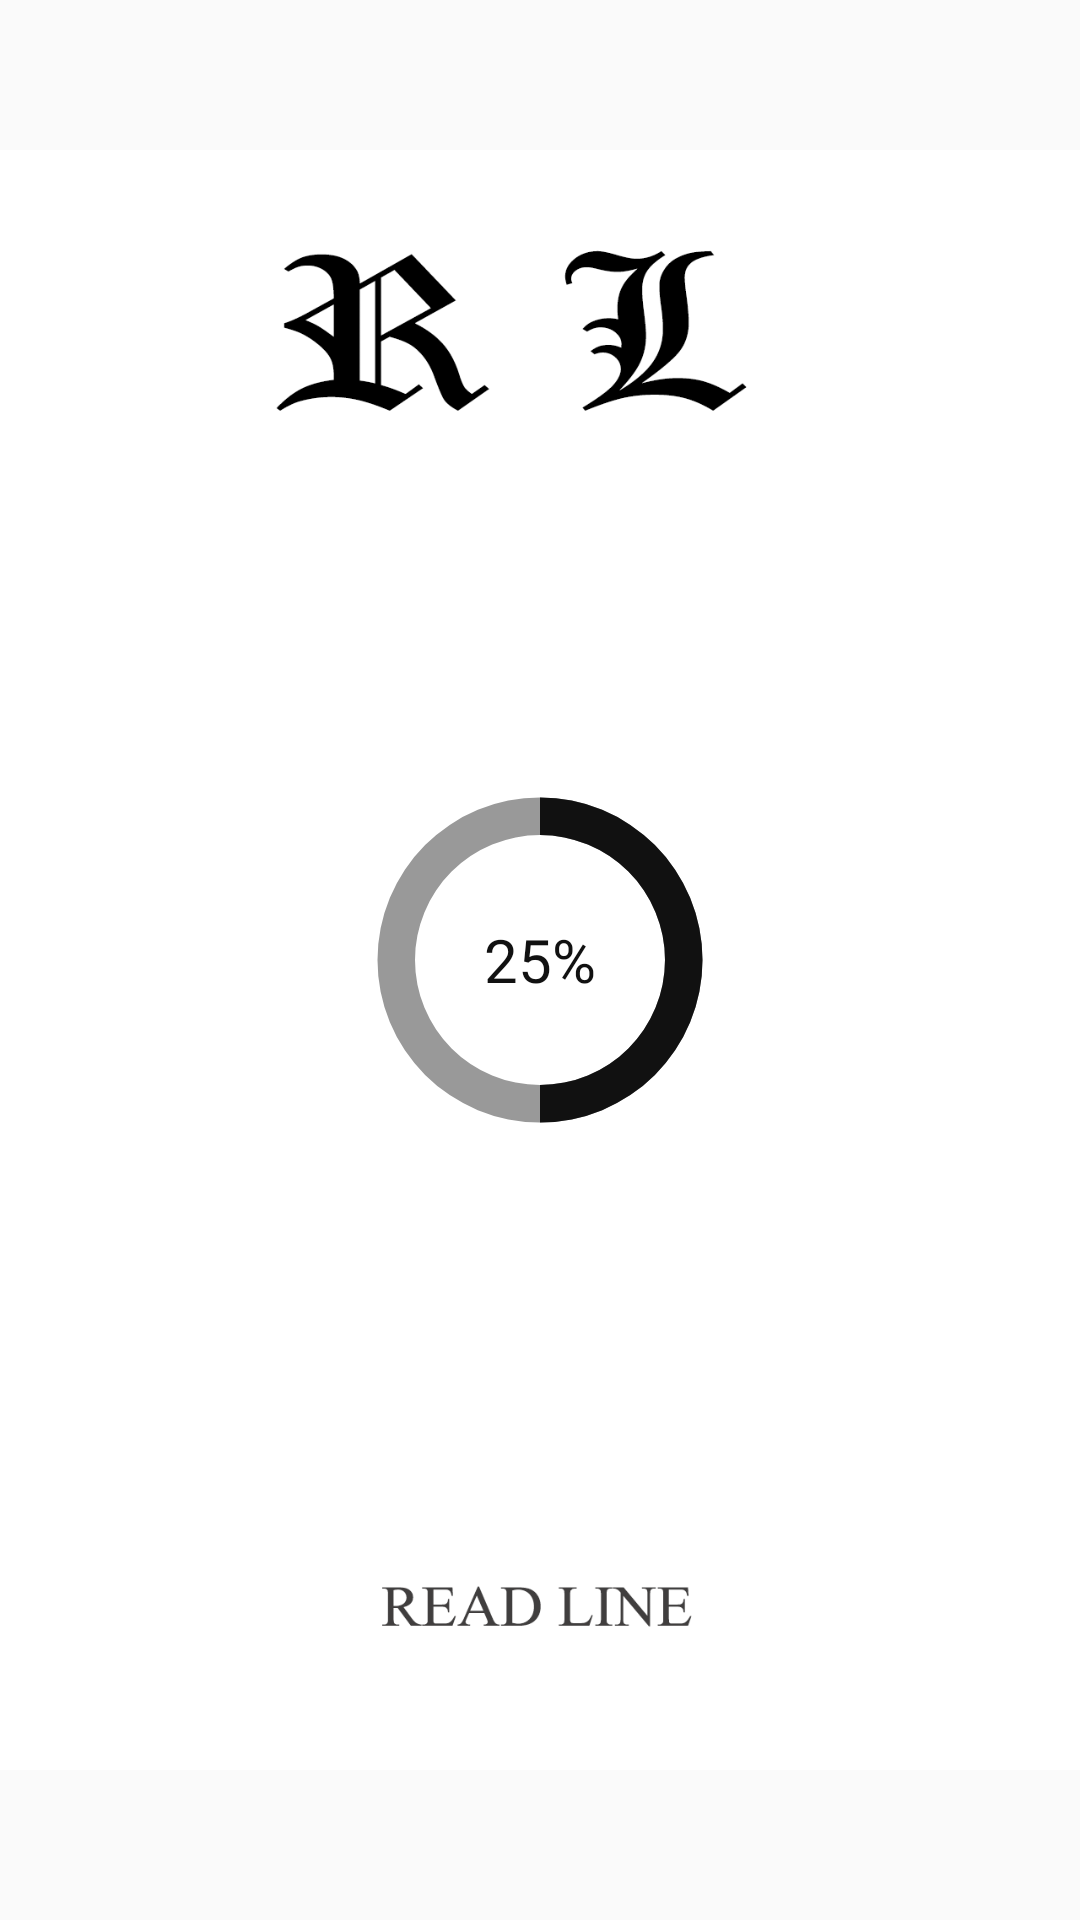

Layout XML and referenced resources for this Android screen:
<!-- AndroidManifest.xml: application theme AppTheme -->
<!-- res/layout/activity_splash_screen.xml -->
<?xml version="1.0" encoding="utf-8"?>
<RelativeLayout xmlns:android="http://schemas.android.com/apk/res/android"
    xmlns:app="http://schemas.android.com/apk/res-auto"
    xmlns:tools="http://schemas.android.com/tools"
    android:layout_width="match_parent"
    android:layout_height="match_parent"
    tools:context=".SplashScreen">

    <ImageView
        android:layout_width="match_parent"
        android:layout_height="match_parent"
        android:layout_alignParentTop="true"
        android:src="@mipmap/readlogo" />

    <ProgressBar
        android:id="@+id/circularProgressbar"
        style="?android:attr/progressBarStyleHorizontal"
        android:layout_width="250dp"
        android:layout_height="250dp"
        android:indeterminate="false"
        android:max="100"
        android:progress="50"
        android:layout_centerInParent="true"
        android:progressDrawable="@drawable/circular"
        android:secondaryProgress="100"
        />

    <TextView
        android:id="@+id/tv"
        android:layout_width="250dp"
        android:layout_height="250dp"
        android:gravity="center"
        android:text="25%"
        android:layout_centerInParent="true"
        android:textColor="#111"
        android:textSize="20sp" />

</RelativeLayout>
<!-- resources referenced by this layout -->
<resources>
  <!-- drawable circular (drawable) -->
  <?xml version="1.0" encoding="utf-8"?>
  <layer-list xmlns:android="http://schemas.android.com/apk/res/android">
      <item android:id="@android:id/secondaryProgress">
          <shape
              android:innerRadiusRatio="6"
              android:shape="ring"
              android:thicknessRatio="20.0"
              android:useLevel="true">
  
  
              <gradient
                  android:centerColor="#999999"
                  android:endColor="#999999"
                  android:startColor="#999999"
                  android:type="sweep" />
          </shape>
      </item>
  
      <item android:id="@android:id/progress">
          <rotate
              android:fromDegrees="270"
              android:pivotX="50%"
              android:pivotY="50%"
              android:toDegrees="270">
  
              <shape
                  android:innerRadiusRatio="6"
                  android:shape="ring"
                  android:thicknessRatio="20.0"
                  android:useLevel="true">
  
  
                  <rotate
                      android:fromDegrees="0"
                      android:pivotX="50%"
                      android:pivotY="50%"
                      android:toDegrees="360" />
  
                  <gradient
                      android:centerColor="#111"
                      android:endColor="#fff"
                      android:startColor="#111"
                      android:type="sweep" />
  
              </shape>
          </rotate>
      </item>
  </layer-list>
  <!-- mipmap readlogo: png bitmap (mipmap-xxxhdpi, 26707 bytes) -->
  <style name="AppTheme" parent="Theme.AppCompat.Light.DarkActionBar">
          
          <item name="colorPrimary">@color/colorPrimary</item>
          <item name="colorPrimaryDark">@color/colorPrimaryDark</item>
          <item name="colorAccent">@color/colorAccent</item>
          <item name="android:windowActionBar">false</item>
  
      </style>
  <!-- not gathered from this repository: default colours our renderer supplied (Android Studio template values) -->
  <color name="colorPrimary">#FF6200EE</color>
  <color name="colorPrimaryDark">#FF3700B3</color>
  <color name="colorAccent">#FF03DAC5</color>
</resources>
